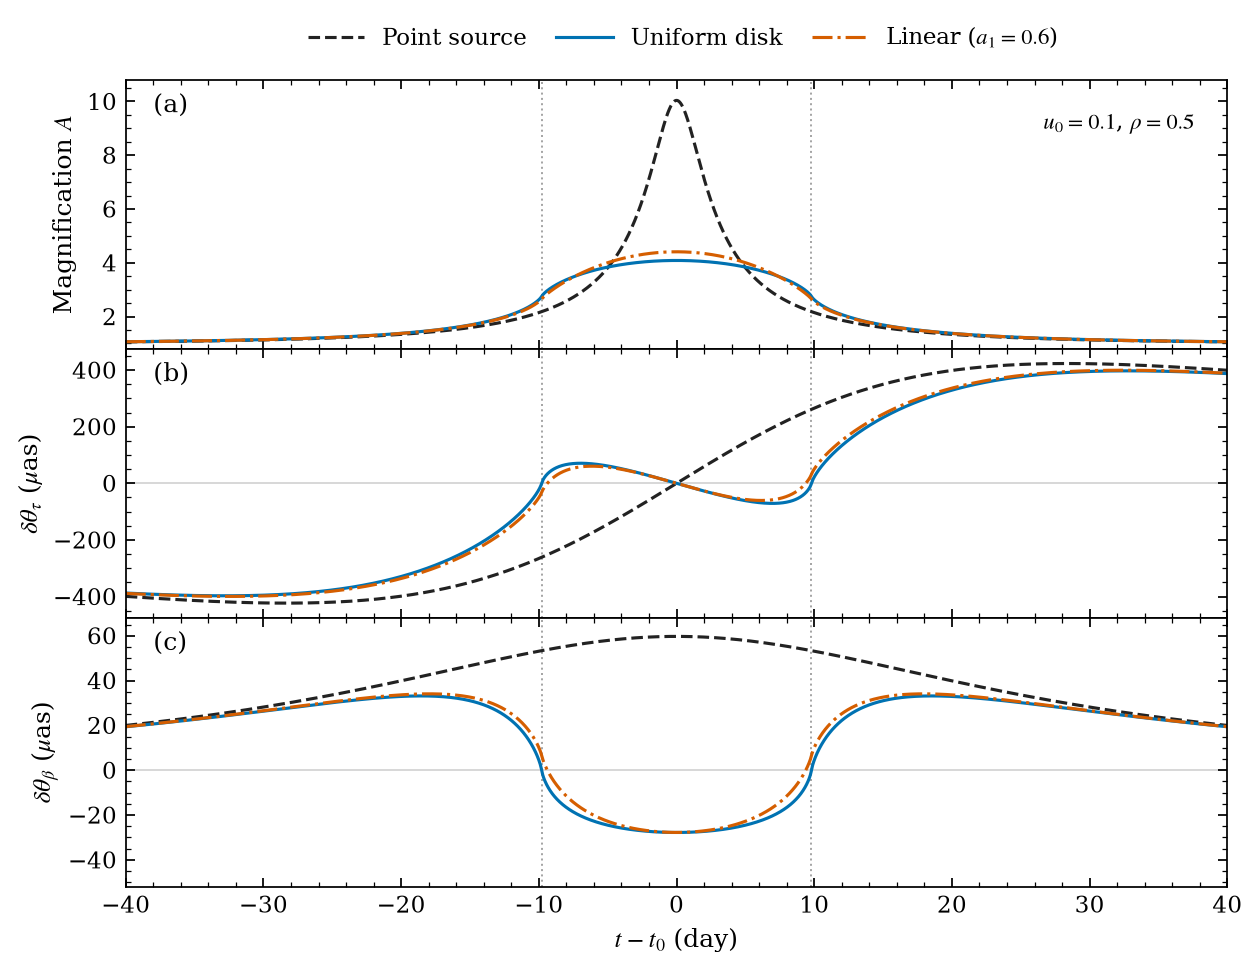

The table this chart was drawn from, first rows:
time_day, A_point, delta_tau_point_mas, delta_beta_point_mas, A_uniform, delta_tau_uniform_mas, delta_beta_uniform_mas, A_linear, delta_tau_linear_mas, delta_beta_linear_mas
-40, 1.06, -0.3993, 0.01997, 1.064, -0.3875, 0.01938, 1.064, -0.3887, 0.01944
-39.98, 1.061, -0.3994, 0.01998, 1.064, -0.3876, 0.01939, 1.064, -0.3888, 0.01945
-39.96, 1.061, -0.3995, 0.01999, 1.064, -0.3876, 0.0194, 1.064, -0.3888, 0.01946
-39.94, 1.061, -0.3995, 0.02001, 1.064, -0.3877, 0.01941, 1.064, -0.3889, 0.01947
-39.92, 1.061, -0.3996, 0.02002, 1.064, -0.3877, 0.01943, 1.064, -0.3889, 0.01949
-39.9, 1.061, -0.3997, 0.02003, 1.064, -0.3878, 0.01944, 1.064, -0.389, 0.0195
-39.88, 1.061, -0.3997, 0.02005, 1.065, -0.3878, 0.01945, 1.064, -0.389, 0.01951
-39.86, 1.061, -0.3998, 0.02006, 1.065, -0.3879, 0.01946, 1.064, -0.3891, 0.01952
-39.84, 1.061, -0.3999, 0.02007, 1.065, -0.3879, 0.01947, 1.064, -0.3891, 0.01953
-39.82, 1.061, -0.3999, 0.02009, 1.065, -0.388, 0.01949, 1.064, -0.3892, 0.01955
-39.8, 1.061, -0.4, 0.0201, 1.065, -0.388, 0.0195, 1.065, -0.3892, 0.01956
-39.78, 1.061, -0.4001, 0.02011, 1.065, -0.3881, 0.01951, 1.065, -0.3893, 0.01957
-39.76, 1.062, -0.4001, 0.02013, 1.065, -0.3881, 0.01952, 1.065, -0.3893, 0.01958
-39.74, 1.062, -0.4002, 0.02014, 1.065, -0.3882, 0.01953, 1.065, -0.3894, 0.0196
-39.72, 1.062, -0.4003, 0.02015, 1.065, -0.3882, 0.01955, 1.065, -0.3894, 0.01961
-39.7, 1.062, -0.4003, 0.02017, 1.065, -0.3882, 0.01956, 1.065, -0.3895, 0.01962
-39.68, 1.062, -0.4004, 0.02018, 1.066, -0.3883, 0.01957, 1.065, -0.3895, 0.01963
-39.66, 1.062, -0.4005, 0.02019, 1.066, -0.3883, 0.01958, 1.065, -0.3896, 0.01965
-39.64, 1.062, -0.4005, 0.02021, 1.066, -0.3884, 0.0196, 1.065, -0.3896, 0.01966
-39.62, 1.062, -0.4006, 0.02022, 1.066, -0.3884, 0.01961, 1.065, -0.3897, 0.01967
-39.6, 1.062, -0.4006, 0.02023, 1.066, -0.3885, 0.01962, 1.066, -0.3897, 0.01968
-39.58, 1.062, -0.4007, 0.02025, 1.066, -0.3885, 0.01963, 1.066, -0.3898, 0.01969
-39.56, 1.062, -0.4008, 0.02026, 1.066, -0.3886, 0.01964, 1.066, -0.3898, 0.01971
-39.54, 1.063, -0.4008, 0.02028, 1.066, -0.3886, 0.01966, 1.066, -0.3899, 0.01972
-39.52, 1.063, -0.4009, 0.02029, 1.066, -0.3887, 0.01967, 1.066, -0.3899, 0.01973
-39.5, 1.063, -0.401, 0.0203, 1.066, -0.3887, 0.01968, 1.066, -0.3899, 0.01974
-39.48, 1.063, -0.401, 0.02032, 1.066, -0.3887, 0.01969, 1.066, -0.39, 0.01976
-39.46, 1.063, -0.4011, 0.02033, 1.067, -0.3888, 0.01971, 1.066, -0.39, 0.01977
-39.44, 1.063, -0.4012, 0.02034, 1.067, -0.3888, 0.01972, 1.066, -0.3901, 0.01978
-39.42, 1.063, -0.4012, 0.02036, 1.067, -0.3889, 0.01973, 1.066, -0.3901, 0.01979
-39.4, 1.063, -0.4013, 0.02037, 1.067, -0.3889, 0.01974, 1.066, -0.3902, 0.01981
-39.38, 1.063, -0.4014, 0.02038, 1.067, -0.389, 0.01975, 1.067, -0.3902, 0.01982
-39.36, 1.063, -0.4014, 0.0204, 1.067, -0.389, 0.01977, 1.067, -0.3903, 0.01983
-39.34, 1.063, -0.4015, 0.02041, 1.067, -0.3891, 0.01978, 1.067, -0.3903, 0.01984
-39.32, 1.064, -0.4016, 0.02042, 1.067, -0.3891, 0.01979, 1.067, -0.3904, 0.01986
-39.3, 1.064, -0.4016, 0.02044, 1.067, -0.3891, 0.0198, 1.067, -0.3904, 0.01987
-39.28, 1.064, -0.4017, 0.02045, 1.067, -0.3892, 0.01982, 1.067, -0.3905, 0.01988
-39.26, 1.064, -0.4017, 0.02047, 1.068, -0.3892, 0.01983, 1.067, -0.3905, 0.01989
-39.24, 1.064, -0.4018, 0.02048, 1.068, -0.3893, 0.01984, 1.067, -0.3906, 0.01991
-39.22, 1.064, -0.4019, 0.02049, 1.068, -0.3893, 0.01985, 1.067, -0.3906, 0.01992
-39.2, 1.064, -0.4019, 0.02051, 1.068, -0.3894, 0.01987, 1.068, -0.3906, 0.01993
-39.18, 1.064, -0.402, 0.02052, 1.068, -0.3894, 0.01988, 1.068, -0.3907, 0.01994
-39.16, 1.064, -0.4021, 0.02053, 1.068, -0.3895, 0.01989, 1.068, -0.3907, 0.01996
-39.14, 1.064, -0.4021, 0.02055, 1.068, -0.3895, 0.0199, 1.068, -0.3908, 0.01997
-39.12, 1.064, -0.4022, 0.02056, 1.068, -0.3895, 0.01992, 1.068, -0.3908, 0.01998
-39.1, 1.065, -0.4023, 0.02058, 1.068, -0.3896, 0.01993, 1.068, -0.3909, 0.01999
-39.08, 1.065, -0.4023, 0.02059, 1.069, -0.3896, 0.01994, 1.068, -0.3909, 0.02001
-39.06, 1.065, -0.4024, 0.0206, 1.069, -0.3897, 0.01995, 1.068, -0.391, 0.02002
-39.04, 1.065, -0.4025, 0.02062, 1.069, -0.3897, 0.01996, 1.068, -0.391, 0.02003
-39.02, 1.065, -0.4025, 0.02063, 1.069, -0.3898, 0.01998, 1.068, -0.3911, 0.02004
-39, 1.065, -0.4026, 0.02065, 1.069, -0.3898, 0.01999, 1.069, -0.3911, 0.02006
-38.98, 1.065, -0.4026, 0.02066, 1.069, -0.3898, 0.02, 1.069, -0.3911, 0.02007
-38.96, 1.065, -0.4027, 0.02067, 1.069, -0.3899, 0.02001, 1.069, -0.3912, 0.02008
-38.94, 1.065, -0.4028, 0.02069, 1.069, -0.3899, 0.02003, 1.069, -0.3912, 0.02009
-38.92, 1.065, -0.4028, 0.0207, 1.069, -0.39, 0.02004, 1.069, -0.3913, 0.02011
-38.9, 1.066, -0.4029, 0.02071, 1.069, -0.39, 0.02005, 1.069, -0.3913, 0.02012
-38.88, 1.066, -0.403, 0.02073, 1.07, -0.3901, 0.02006, 1.069, -0.3914, 0.02013
-38.86, 1.066, -0.403, 0.02074, 1.07, -0.3901, 0.02008, 1.069, -0.3914, 0.02014
-38.84, 1.066, -0.4031, 0.02076, 1.07, -0.3901, 0.02009, 1.069, -0.3915, 0.02016
-38.82, 1.066, -0.4032, 0.02077, 1.07, -0.3902, 0.0201, 1.069, -0.3915, 0.02017
... 3,941 more rows
